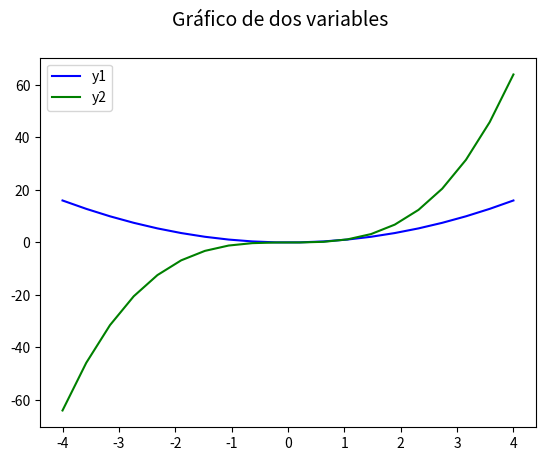

This figure's Python source:
# Matplotlib [Python]
# Ejercicios de práctica

# [redacted]
# Version: 2.0

# IMPORTANTE: NO borrar los comentarios
# que aparecen en verde con el hashtag "#"

# Ejercicios de matplotlib
import numpy as np
import matplotlib.pyplot as plt


if __name__ == '__main__':
    print("Bienvenidos a otra clase de Inove con Python")
    print("Line Plot")

    # NOTA: aproveche los ejemplos "multi_line_plot" de clase

    # Se desea graficar varias funciones en un mismmo gráfico (axe)

    # Las funciones que se desean implementar y graficar son:
    # y1 = x**2
    # y2 = x**3

    # Su implementación ya está disponible, es la siguiente:
    x = list(np.linspace(-4, 4, 20))

    y1 = []
    for i in x:
        y1.append(i**2)

    y2 = []
    for i in x:
        y2.append(i**3)

    # Alumno: Realizar un gráfico que representen las dos funciones
    # Para ello se debe llamar dos veces a "plot" con el mismo "ax"

    # Se debe colocar en la leyenda la función que representa
    # cada función

    # Cada función dibujarla con un color distinto
    # a su elección

    # Crear acá su gráfico

    fig = plt.figure()
    fig.suptitle('Gráfico de dos variables', fontsize = 14)
    ax = fig.add_subplot()

    ax.plot (x, y1, label='y1', c='blue')
    ax.plot (x, y2, label='y2', c='green')
    ax.legend()
    plt.show()

    print("terminamos")
